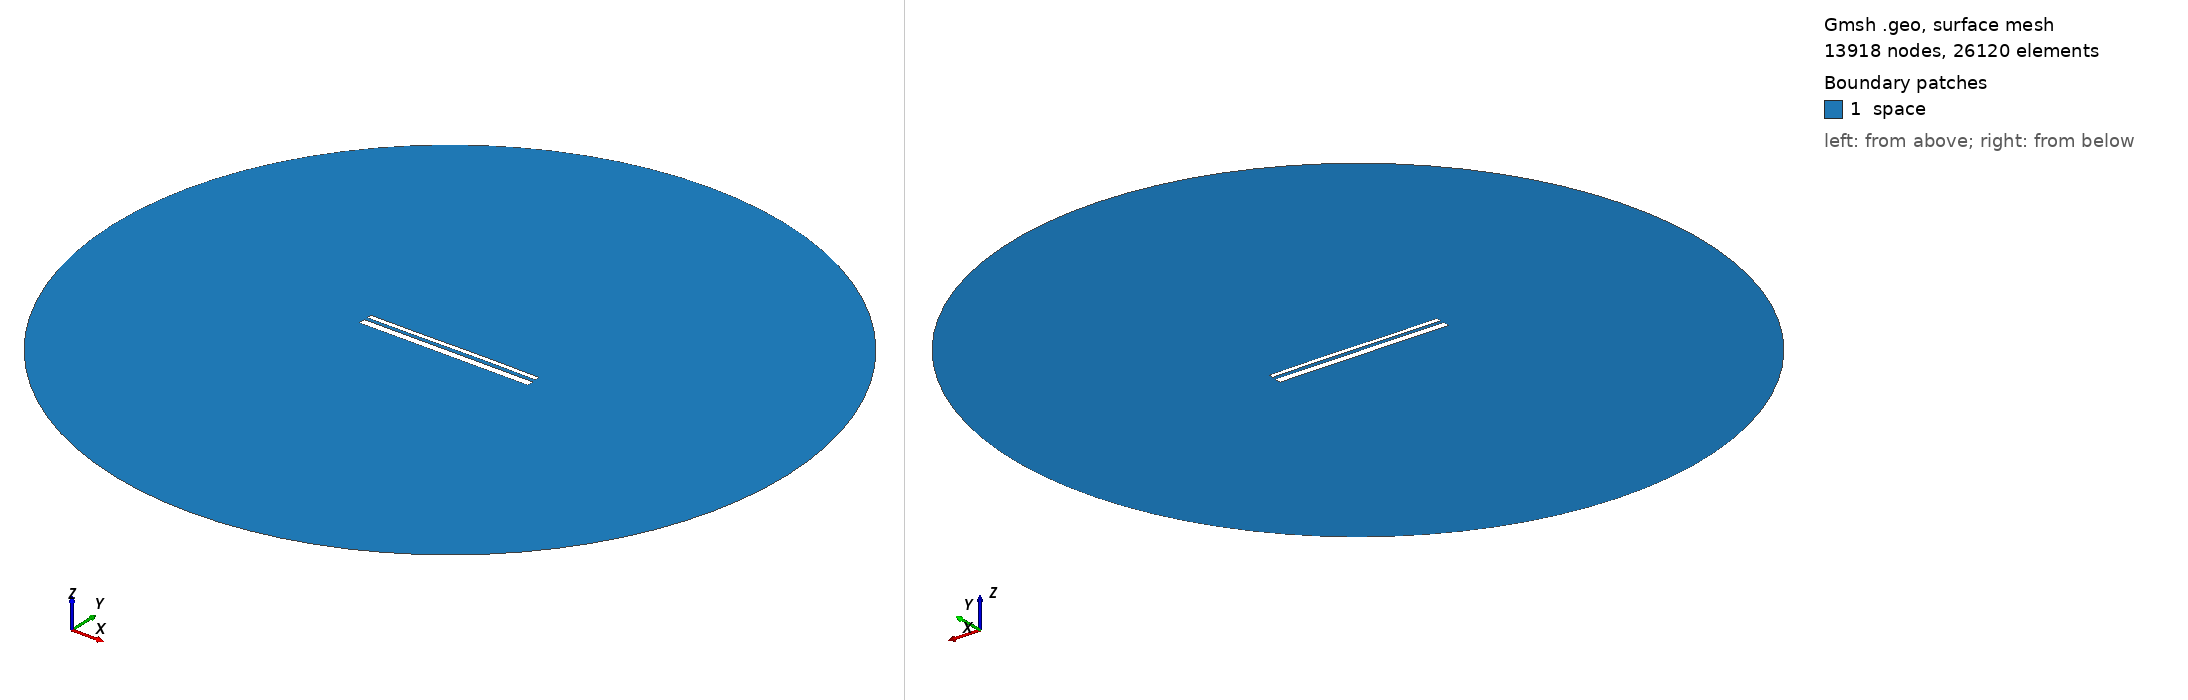

Gmsh geometry script, surface-meshed: 13918 nodes, 26120 surface elements. Boundary patches (legend numbers): 1 space. Left view from above one corner, right view from below the opposite corner. Legend entries are the model's physical surfaces. The drawing asked Gmsh for element sizes between 1% and 20% of the model's largest extent; the script's own settings can give other sizes.

=== 13083.geo (drawn) ===
//---------------------------------------
// Geometry kernel
//---------------------------------------

SetFactory("OpenCASCADE");



//---------------------------------------
// Parameters of the geometry
//---------------------------------------

// Overetch of the upper plate
overetch = 0.5;

// Distance between the plates
distance = 1.5;

// Discretization over the x axis (for the deformation)
nx = 50; 

// Length of the plate
L = 100 - overetch; 

// Number of modes
n = 4; 

// 1st mode coefficient
coeff(1) = 0.15;
beta(1) = 0.596864 * 3.1415926535 / L;

// 2nd mode coefficient
coeff(2) = 0.07499999999999998;
beta(2) = 1.49418 * 3.1415926535 / L;

// 3rd mode coefficient
coeff(3) = -0.075;
beta(3) = 2.50025 * 3.1415926535 / L;

// 4th mode coefficient
coeff(4) = 0.0;
beta(4) = 3.49999 * 3.1415926535 / L;



//---------------------------------------
// Upper plate (deformed rectangle)
//---------------------------------------

// Coordiantes of the upper plate
xmin = -50;
xmax = 50 - overetch;

// Height of the upper plate
yheight = 4 - 2 * overetch;

// Indexes of the points
UpperID[] = {};
LowerID[] = {};
LeftID[] = {};
RightID[] = {};

// Point index
p = 1;

// Horizontal edges
For i In {1:nx}
    x = xmin + (i-1)*(xmax - xmin)/(nx-1);

    y_bottom = distance / 2 + overetch;
    For j In {1:n}
        C = (Cosh(beta(j)*L) + Cos(beta(j)*L)) / (Sinh(beta(j)*L) + Sin(beta(j)*L));
        y_bottom  = y_bottom + coeff(j) * (Cosh(beta(j)*(x+50)) - Cos(beta(j)*(x+50)) - C * (Sinh(beta(j)*(x+50)) - Sin(beta(j)*(x+50))));
    EndFor

    y_top = y_bottom + yheight;

    Point(p) = {x, y_top, 0, 1.0};
    UpperID[i] = p;
    p = p + 1;

    Point(p) = {x, y_bottom, 0, 1.0};
    LowerID[i] = p;
    p = p + 1;
EndFor

// Create point lists
UpperPts[] = {}; LowerPts[] = {};
For i In {1:nx}
  UpperPts[] += {UpperID[i]};
  LowerPts[] += {LowerID[i]};
EndFor

// Build splines
Spline(1) = {UpperPts[]};
Spline(2) = {LowerPts[]};
Line(3) = {LowerPts[nx-1], UpperPts[nx-1]};
Line(4) = {LowerPts[0], UpperPts[0]};

// Build the plane surface
Curve Loop(1) = {2, 3, -1, -4};
Plane Surface(1) = {1};



//---------------------------------------
// Lower plate (rectangle)
//---------------------------------------

// Vertices
Point(1001) = {-50, -1, 0, 1.0};
Point(1002) = { 50, -1, 0, 1.0};
Point(1003) = { 50,  -5, 0, 1.0};
Point(1004) = {-50,  -5, 0, 1.0};

// Edges
Line(5) = {1001, 1002};
Line(6) = {1002, 1003};
Line(7) = {1003, 1004};
Line(8) = {1004, 1001};

// Plane surface
Line Loop(2) = {5, 6, 7, 8};
Plane Surface(2) = {2}; 



//---------------------------------------
// Outer (fictious) boundary
//---------------------------------------

// Points
Point(1005) = {0, 0, 0};       // Center
Point(1006) = {200, 0, 0};     // Start point
Point(1007) = {0, 200, 0};     // 90 degrees
Point(1008) = {-200, 0, 0};    // 180 degrees
Point(1009) = {0, -200, 0};    // 270 degrees

// Circle arcs (each needs start, center, end)
Circle(9) = {1006, 1005, 1007};
Circle(10) = {1007, 1005, 1008};
Circle(11) = {1008, 1005, 1009};
Circle(12) = {1009, 1005, 1006};

// Plane surface for the entire domain
Curve Loop(3) = {9, 10, 11, 12};
Surface(3) = {3};

// Subtract the plates from the whole domain to obtain the actual domain where we want to solve the equations
BooleanDifference{ Surface{3}; Delete; }{ Surface{1}; Surface{2}; Delete; }




//---------------------------------------
// Transfinite Lines/Curves
//---------------------------------------

// Set the number of points on the boundaries
r = 7;

// Plates
Transfinite Curve {1, 2} = 50*r Using Progression 1;
Transfinite Curve {3, 4} = 2*r Using Progression 1;
Transfinite Line {5, 7} = 50*r Using Progression 1;
Transfinite Line {6, 8} = 2*r Using Progression 1;

// Outer boundary
Transfinite Line {9, 10, 11, 12} = 20 Using Progression 1;



//---------------------------------------
// Physical groups
//---------------------------------------                

// Physical curves (boundaries)
Physical Line("force_segment", 10) = {2};
Physical Line("upper_plate", 11) = {1, 3, 4};
Physical Line("lower_plate", 12) = {5, 6, 7, 8};
Physical Line("boundary", 20) = {9, 10, 11, 12};

// Physical Surfaces
Physical Surface("space", 30) = {3};



//---------------------------------------
// 6. Generate the Mesh
//---------------------------------------

// 2D mesh generation
Mesh 2;
